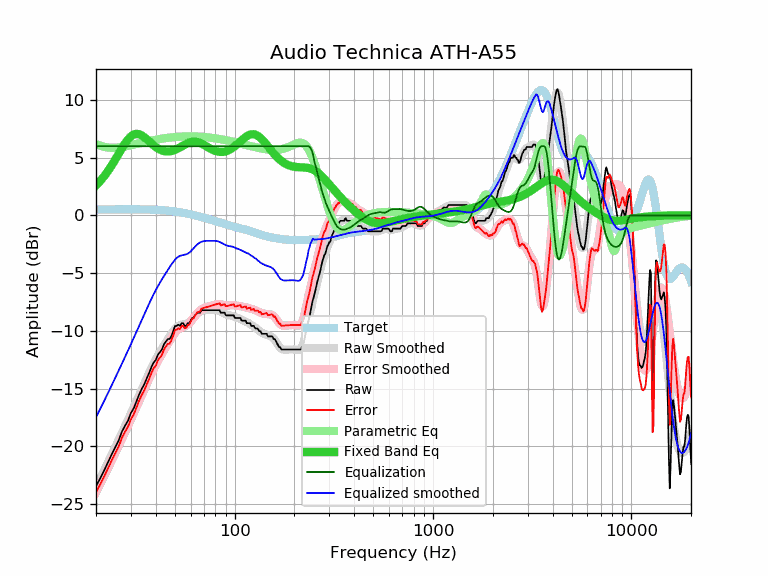

The file beside this chart, header and first rows:
frequency, raw, error, smoothed, error_smoothed, equalization, parametric_eq, equalized_raw, equalized_smoothed, target
20, -23.47, -23.99, -23.49, -24.01, 6.00, 2.60, -17.47, -17.49, 0.52
21, -22.79, -23.31, -22.77, -23.29, 6.00, 2.99, -16.79, -16.77, 0.52
22, -22.09, -22.61, -22.07, -22.59, 6.00, 3.41, -16.09, -16.07, 0.52
23, -21.38, -21.91, -21.39, -21.91, 6.00, 3.86, -15.38, -15.39, 0.53
24, -20.71, -21.24, -20.72, -21.25, 6.00, 4.34, -14.71, -14.72, 0.53
25, -20.09, -20.62, -20.08, -20.61, 6.00, 4.84, -14.09, -14.08, 0.53
26, -19.52, -20.05, -19.46, -19.99, 6.00, 5.34, -13.52, -13.46, 0.53
27, -18.75, -19.28, -18.86, -19.39, 6.00, 5.81, -12.75, -12.86, 0.53
28, -18.23, -18.76, -18.27, -18.81, 6.00, 6.24, -12.23, -12.27, 0.53
29, -17.78, -18.31, -17.71, -18.24, 6.00, 6.60, -11.78, -11.71, 0.53
30, -17.12, -17.65, -17.15, -17.69, 6.00, 6.86, -11.12, -11.15, 0.53
31, -16.71, -17.24, -16.61, -17.15, 6.00, 7.02, -10.71, -10.61, 0.53
32, -16.10, -16.63, -16.09, -16.62, 6.00, 7.08, -10.10, -10.09, 0.53
33, -15.52, -16.05, -15.57, -16.10, 6.00, 7.04, -9.52, -9.57, 0.53
34, -15.04, -15.57, -15.07, -15.60, 6.00, 6.94, -9.04, -9.07, 0.53
35, -14.65, -15.17, -14.58, -15.11, 6.00, 6.79, -8.65, -8.58, 0.52
36, -14.14, -14.66, -14.11, -14.63, 6.00, 6.61, -8.14, -8.11, 0.52
37, -13.68, -14.19, -13.67, -14.18, 6.00, 6.43, -7.68, -7.67, 0.51
38, -13.17, -13.68, -13.24, -13.75, 6.00, 6.25, -7.17, -7.24, 0.51
39, -12.76, -13.26, -12.85, -13.35, 6.00, 6.08, -6.76, -6.85, 0.50
40, -12.54, -13.03, -12.48, -12.97, 6.00, 5.94, -6.54, -6.48, 0.49
41, -12.08, -12.56, -12.14, -12.63, 6.00, 5.81, -6.08, -6.14, 0.48
42, -11.85, -12.32, -11.83, -12.30, 6.00, 5.71, -5.85, -5.83, 0.47
43, -11.62, -12.08, -11.54, -12.00, 6.00, 5.64, -5.62, -5.54, 0.46
44, -11.17, -11.62, -11.26, -11.71, 6.00, 5.59, -5.17, -5.26, 0.45
45, -10.94, -11.38, -10.99, -11.43, 6.00, 5.56, -4.94, -4.99, 0.44
46, -10.71, -11.13, -10.73, -11.15, 6.00, 5.55, -4.71, -4.73, 0.42
47, -10.71, -11.11, -10.48, -10.89, 6.00, 5.56, -4.71, -4.48, 0.40
48, -10.44, -10.83, -10.25, -10.63, 6.00, 5.59, -4.44, -4.25, 0.39
49, -10.03, -10.40, -10.03, -10.40, 6.00, 5.63, -4.03, -4.03, 0.37
50, -9.59, -9.94, -9.84, -10.19, 6.00, 5.69, -3.59, -3.84, 0.35
51, -9.57, -9.90, -9.69, -10.02, 6.00, 5.76, -3.57, -3.69, 0.33
52, -9.47, -9.77, -9.58, -9.88, 6.00, 5.83, -3.47, -3.58, 0.30
53, -9.57, -9.85, -9.51, -9.78, 6.00, 5.91, -3.57, -3.51, 0.28
54, -9.34, -9.60, -9.46, -9.72, 6.00, 5.99, -3.34, -3.46, 0.26
55, -9.34, -9.57, -9.43, -9.66, 6.00, 6.07, -3.34, -3.43, 0.23
56, -9.57, -9.78, -9.41, -9.61, 6.00, 6.14, -3.57, -3.41, 0.21
57, -9.57, -9.75, -9.37, -9.55, 6.00, 6.21, -3.57, -3.37, 0.18
58, -9.34, -9.49, -9.31, -9.46, 6.00, 6.27, -3.34, -3.31, 0.15
59, -9.34, -9.46, -9.23, -9.35, 6.00, 6.32, -3.34, -3.23, 0.12
60, -9.12, -9.22, -9.12, -9.21, 6.00, 6.36, -3.12, -3.12, 0.10
61, -8.89, -8.96, -8.99, -9.06, 6.00, 6.38, -2.89, -2.99, 0.07
62, -8.89, -8.93, -8.86, -8.90, 6.00, 6.40, -2.89, -2.86, 0.04
63, -8.66, -8.67, -8.73, -8.74, 6.00, 6.40, -2.66, -2.73, 0.01
64, -8.56, -8.54, -8.60, -8.58, 6.00, 6.38, -2.56, -2.60, -0.02
65, -8.43, -8.38, -8.49, -8.45, 6.00, 6.36, -2.43, -2.49, -0.05
66, -8.43, -8.35, -8.40, -8.33, 6.00, 6.32, -2.43, -2.40, -0.08
67, -8.43, -8.32, -8.33, -8.23, 6.00, 6.28, -2.43, -2.33, -0.11
68, -8.21, -8.07, -8.28, -8.14, 6.00, 6.23, -2.21, -2.28, -0.14
69, -8.21, -8.04, -8.24, -8.08, 6.00, 6.18, -2.21, -2.24, -0.17
70, -8.21, -8.01, -8.22, -8.02, 6.00, 6.12, -2.21, -2.22, -0.20
71, -8.21, -7.98, -8.21, -7.98, 6.00, 6.06, -2.21, -2.21, -0.23
72, -8.21, -7.95, -8.20, -7.94, 6.00, 6.00, -2.21, -2.20, -0.26
73, -8.21, -7.92, -8.20, -7.91, 6.00, 5.93, -2.21, -2.20, -0.29
74, -8.21, -7.90, -8.20, -7.88, 6.00, 5.87, -2.21, -2.20, -0.31
75, -8.21, -7.87, -8.20, -7.86, 6.00, 5.82, -2.21, -2.20, -0.34
76, -8.21, -7.84, -8.20, -7.83, 6.00, 5.76, -2.21, -2.20, -0.37
77, -8.21, -7.81, -8.20, -7.80, 6.00, 5.72, -2.21, -2.20, -0.40
78, -8.21, -7.78, -8.20, -7.77, 6.00, 5.67, -2.21, -2.20, -0.43
79, -8.21, -7.75, -8.20, -7.74, 6.00, 5.63, -2.21, -2.20, -0.46
... 553 more rows
